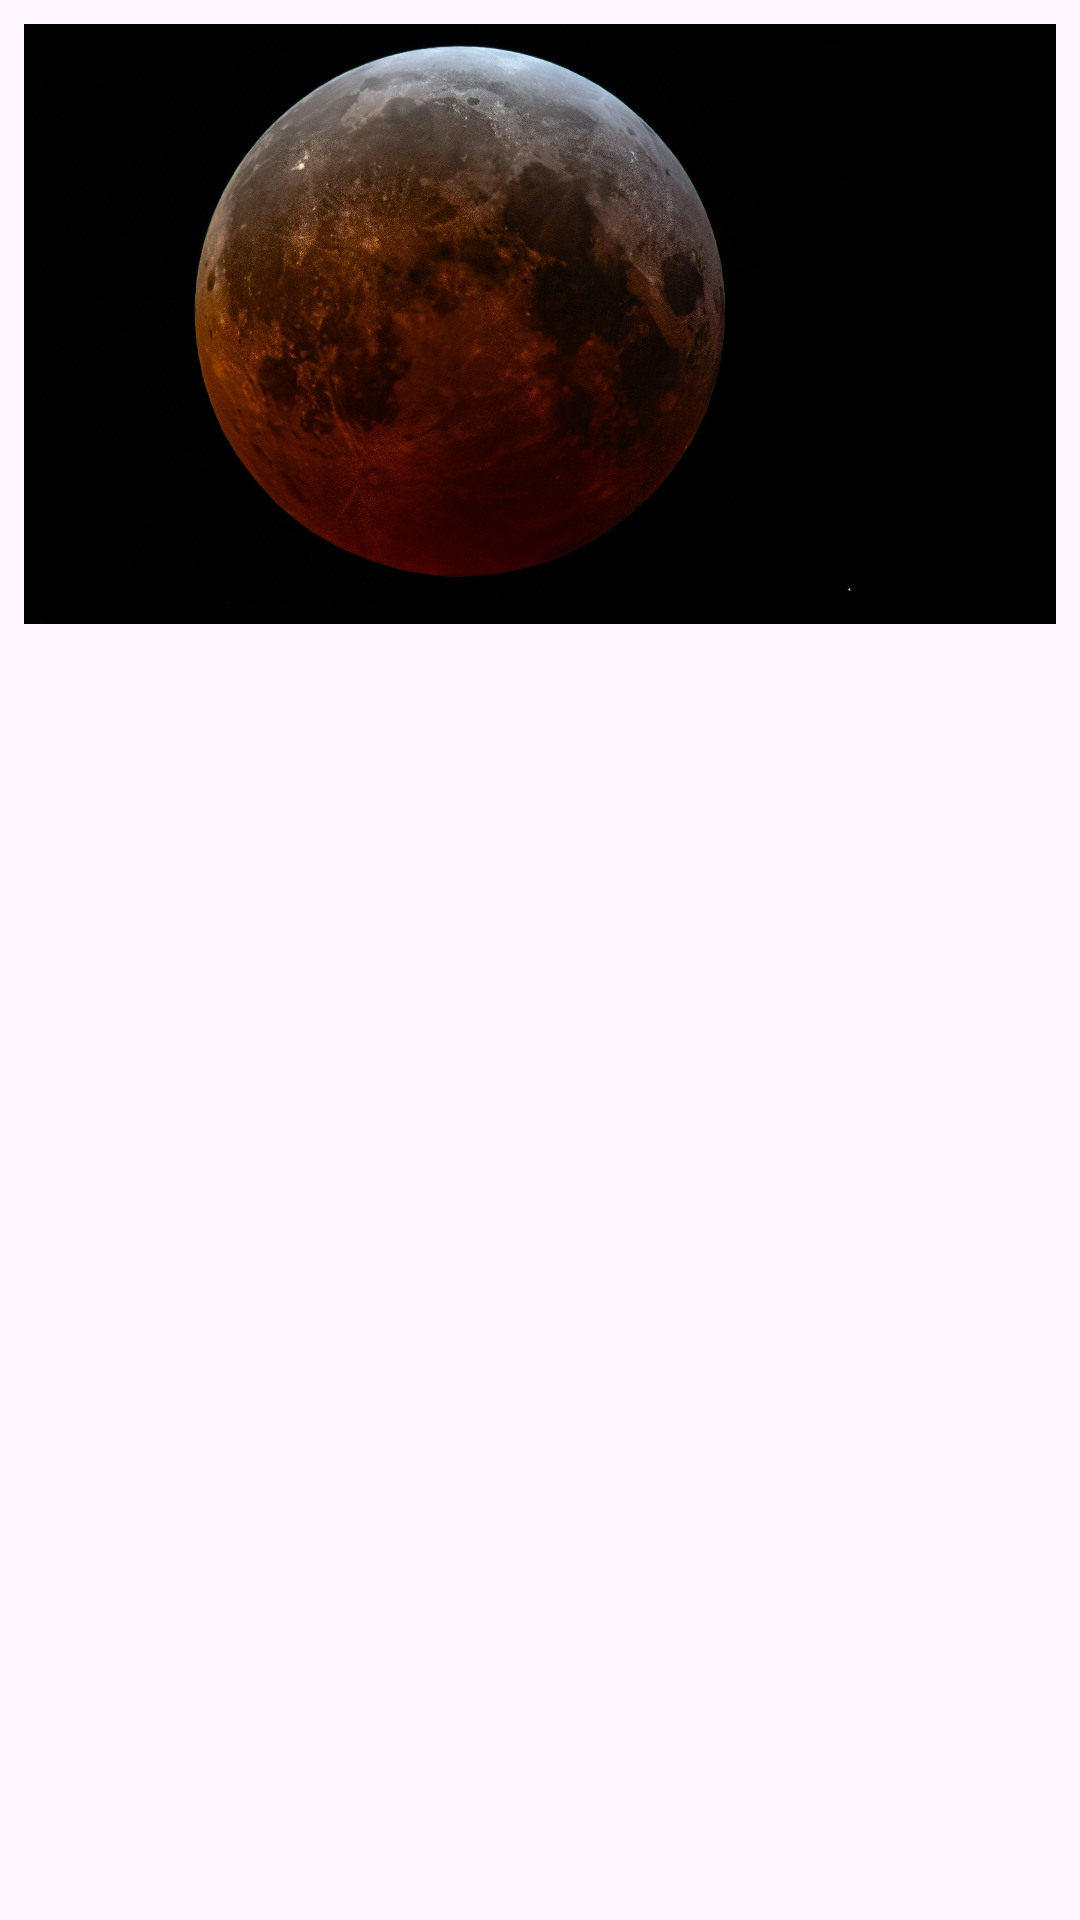

The Android layout XML behind this screen, and the referenced resources:
<!-- AndroidManifest.xml: application theme Theme._51 -->
<!-- res/layout/article_item.xml -->
<?xml version="1.0" encoding="utf-8"?>
<LinearLayout xmlns:android="http://schemas.android.com/apk/res/android"
    xmlns:app="http://schemas.android.com/apk/res-auto"
    android:layout_width="match_parent"
    android:layout_height="wrap_content"
    android:orientation="vertical"
    android:padding="8dp"
    android:id="@+id/article_item">


    <ImageView
        android:id="@+id/newsImage"
        android:layout_width="match_parent"
        android:layout_height="200dp"
        android:scaleType="centerCrop"
        app:srcCompat="@drawable/moon" />

    <TextView
        android:id="@+id/newsTitle"
        android:layout_width="wrap_content"
        android:layout_height="wrap_content"
        android:textSize="18sp"
        android:textStyle="bold"/>

    <TextView
        android:id="@+id/newsContent"
        android:layout_width="wrap_content"
        android:layout_height="wrap_content"
        android:textSize="14sp"/>
</LinearLayout>
<!-- resources referenced by this layout -->
<resources>
  <!-- drawable moon: jpg bitmap (drawable, 846880 bytes) -->
  <style name="Theme._51" parent="Base.Theme._51" />
  <style name="Base.Theme._51" parent="Theme.Material3.DayNight.NoActionBar">
          
          
      </style>
</resources>
